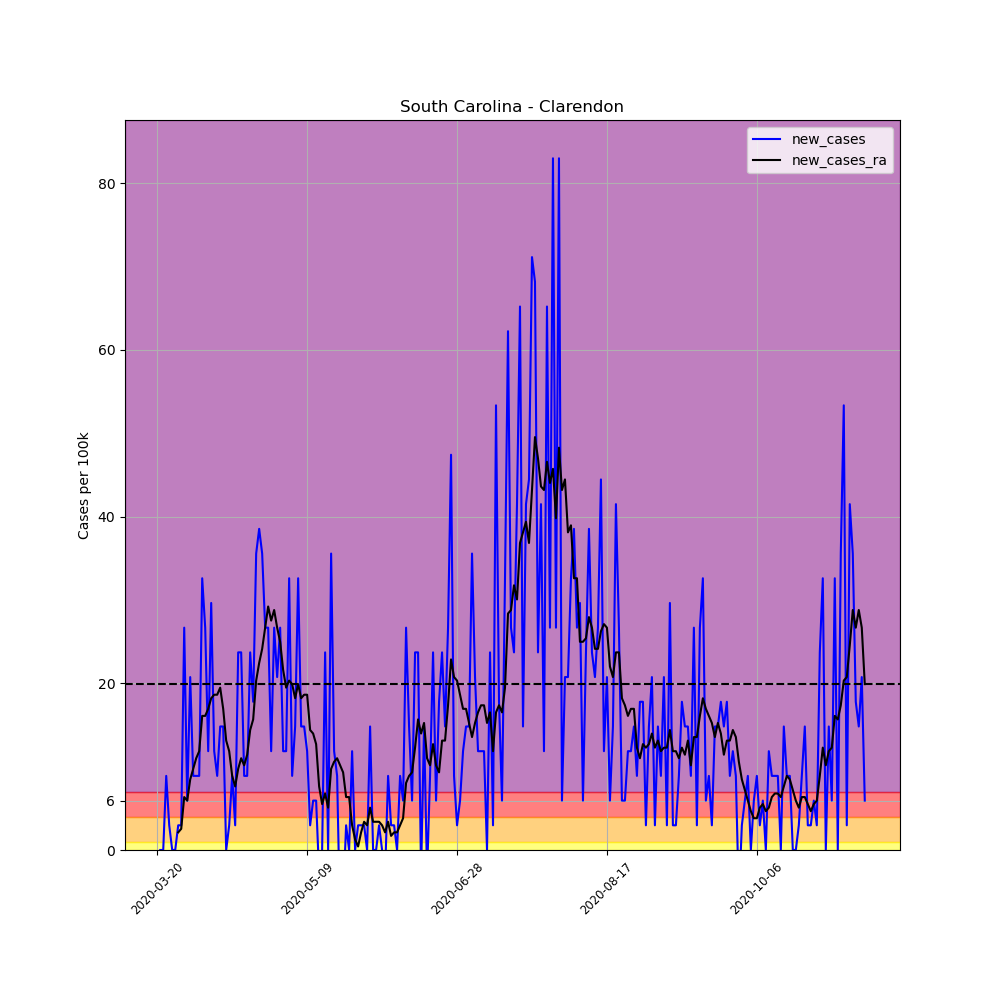

Data behind this chart, as committed beside it:
, date, county, state, fips, cases, deaths, COUNTY, STNAME, CTYNAME, POPESTIMATE2019, per_100k, per_100k_ra, new_cases, new_cases_ra
208427, 2020-03-20, Clarendon, South Carolina, 45027, 1, 0, 27, South Carolina, Clarendon, 33745, 2.963, , , 
208428, 2020-03-21, Clarendon, South Carolina, 45027, 1, 0, 27, South Carolina, Clarendon, 33745, 2.963, , 0.0, 
208429, 2020-03-22, Clarendon, South Carolina, 45027, 1, 0, 27, South Carolina, Clarendon, 33745, 2.963, , 0.0, 
208430, 2020-03-23, Clarendon, South Carolina, 45027, 4, 1, 27, South Carolina, Clarendon, 33745, 11.85, , 8.89, 
208431, 2020-03-24, Clarendon, South Carolina, 45027, 5, 1, 27, South Carolina, Clarendon, 33745, 14.82, , 2.963, 
208432, 2020-03-25, Clarendon, South Carolina, 45027, 5, 1, 27, South Carolina, Clarendon, 33745, 14.82, , 0.0, 
208433, 2020-03-26, Clarendon, South Carolina, 45027, 5, 1, 27, South Carolina, Clarendon, 33745, 14.82, 9.314, 0.0, 
208434, 2020-03-27, Clarendon, South Carolina, 45027, 6, 1, 27, South Carolina, Clarendon, 33745, 17.78, 11.43, 2.963, 2.117
208435, 2020-03-28, Clarendon, South Carolina, 45027, 7, 1, 27, South Carolina, Clarendon, 33745, 20.74, 13.97, 2.963, 2.54
208436, 2020-03-29, Clarendon, South Carolina, 45027, 16, 1, 27, South Carolina, Clarendon, 33745, 47.41, 20.32, 26.67, 6.35
208437, 2020-03-30, Clarendon, South Carolina, 45027, 18, 1, 27, South Carolina, Clarendon, 33745, 53.34, 26.25, 5.927, 5.927
208438, 2020-03-31, Clarendon, South Carolina, 45027, 25, 1, 27, South Carolina, Clarendon, 33745, 74.09, 34.71, 20.74, 8.467
208439, 2020-04-01, Clarendon, South Carolina, 45027, 28, 1, 27, South Carolina, Clarendon, 33745, 82.98, 44.45, 8.89, 9.737
208440, 2020-04-02, Clarendon, South Carolina, 45027, 31, 1, 27, South Carolina, Clarendon, 33745, 91.87, 55.46, 8.89, 11.01
208441, 2020-04-03, Clarendon, South Carolina, 45027, 34, 1, 27, South Carolina, Clarendon, 33745, 100.8, 67.31, 8.89, 11.85
208442, 2020-04-04, Clarendon, South Carolina, 45027, 45, 1, 27, South Carolina, Clarendon, 33745, 133.4, 83.4, 32.6, 16.09
208443, 2020-04-05, Clarendon, South Carolina, 45027, 54, 2, 27, South Carolina, Clarendon, 33745, 160, 99.49, 26.67, 16.09
208444, 2020-04-06, Clarendon, South Carolina, 45027, 58, 2, 27, South Carolina, Clarendon, 33745, 171.9, 116.4, 11.85, 16.93
208445, 2020-04-07, Clarendon, South Carolina, 45027, 68, 2, 27, South Carolina, Clarendon, 33745, 201.5, 134.6, 29.63, 18.2
208446, 2020-04-08, Clarendon, South Carolina, 45027, 72, 3, 27, South Carolina, Clarendon, 33745, 213.4, 153.3, 11.85, 18.63
208447, 2020-04-09, Clarendon, South Carolina, 45027, 75, 3, 27, South Carolina, Clarendon, 33745, 222.3, 171.9, 8.89, 18.63
208448, 2020-04-10, Clarendon, South Carolina, 45027, 80, 3, 27, South Carolina, Clarendon, 33745, 237.1, 191.4, 14.82, 19.47
208449, 2020-04-11, Clarendon, South Carolina, 45027, 85, 4, 27, South Carolina, Clarendon, 33745, 251.9, 208.3, 14.82, 16.93
208450, 2020-04-12, Clarendon, South Carolina, 45027, 85, 4, 27, South Carolina, Clarendon, 33745, 251.9, 221.4, 0.0, 13.12
208451, 2020-04-13, Clarendon, South Carolina, 45027, 86, 4, 27, South Carolina, Clarendon, 33745, 254.9, 233.3, 2.963, 11.85
208452, 2020-04-14, Clarendon, South Carolina, 45027, 89, 6, 27, South Carolina, Clarendon, 33745, 263.7, 242.2, 8.89, 8.89
208453, 2020-04-15, Clarendon, South Carolina, 45027, 90, 6, 27, South Carolina, Clarendon, 33745, 266.7, 249.8, 2.963, 7.62
208454, 2020-04-16, Clarendon, South Carolina, 45027, 98, 6, 27, South Carolina, Clarendon, 33745, 290.4, 259.5, 23.71, 9.737
208455, 2020-04-17, Clarendon, South Carolina, 45027, 106, 6, 27, South Carolina, Clarendon, 33745, 314.1, 270.5, 23.71, 11.01
208456, 2020-04-18, Clarendon, South Carolina, 45027, 109, 6, 27, South Carolina, Clarendon, 33745, 323, 280.7, 8.89, 10.16
208457, 2020-04-19, Clarendon, South Carolina, 45027, 112, 6, 27, South Carolina, Clarendon, 33745, 331.9, 292.1, 8.89, 11.43
208458, 2020-04-20, Clarendon, South Carolina, 45027, 120, 7, 27, South Carolina, Clarendon, 33745, 355.6, 306.5, 23.71, 14.39
208459, 2020-04-21, Clarendon, South Carolina, 45027, 126, 8, 27, South Carolina, Clarendon, 33745, 373.4, 322.2, 17.78, 15.66
208460, 2020-04-22, Clarendon, South Carolina, 45027, 138, 9, 27, South Carolina, Clarendon, 33745, 408.9, 342.5, 35.56, 20.32
208461, 2020-04-23, Clarendon, South Carolina, 45027, 151, 9, 27, South Carolina, Clarendon, 33745, 447.5, 364.9, 38.52, 22.44
208462, 2020-04-24, Clarendon, South Carolina, 45027, 163, 9, 27, South Carolina, Clarendon, 33745, 483, 389.1, 35.56, 24.13
208463, 2020-04-25, Clarendon, South Carolina, 45027, 172, 9, 27, South Carolina, Clarendon, 33745, 509.7, 415.7, 26.67, 26.67
208464, 2020-04-26, Clarendon, South Carolina, 45027, 181, 11, 27, South Carolina, Clarendon, 33745, 536.4, 444.9, 26.67, 29.21
208465, 2020-04-27, Clarendon, South Carolina, 45027, 185, 12, 27, South Carolina, Clarendon, 33745, 548.2, 472.5, 11.85, 27.52
208466, 2020-04-28, Clarendon, South Carolina, 45027, 194, 14, 27, South Carolina, Clarendon, 33745, 574.9, 501.2, 26.67, 28.79
208467, 2020-04-29, Clarendon, South Carolina, 45027, 201, 17, 27, South Carolina, Clarendon, 33745, 595.6, 527.9, 20.74, 26.67
208468, 2020-04-30, Clarendon, South Carolina, 45027, 210, 18, 27, South Carolina, Clarendon, 33745, 622.3, 552.9, 26.67, 24.98
208469, 2020-05-01, Clarendon, South Carolina, 45027, 214, 21, 27, South Carolina, Clarendon, 33745, 634.2, 574.5, 11.85, 21.59
208470, 2020-05-02, Clarendon, South Carolina, 45027, 218, 21, 27, South Carolina, Clarendon, 33745, 646, 594, 11.85, 19.47
208471, 2020-05-03, Clarendon, South Carolina, 45027, 229, 22, 27, South Carolina, Clarendon, 33745, 678.6, 614.3, 32.6, 20.32
208472, 2020-05-04, Clarendon, South Carolina, 45027, 232, 24, 27, South Carolina, Clarendon, 33745, 687.5, 634.2, 8.89, 19.9
208473, 2020-05-05, Clarendon, South Carolina, 45027, 237, 24, 27, South Carolina, Clarendon, 33745, 702.3, 652.4, 14.82, 18.2
208474, 2020-05-06, Clarendon, South Carolina, 45027, 248, 24, 27, South Carolina, Clarendon, 33745, 734.9, 672.3, 32.6, 19.9
208475, 2020-05-07, Clarendon, South Carolina, 45027, 253, 24, 27, South Carolina, Clarendon, 33745, 749.7, 690.5, 14.82, 18.2
208476, 2020-05-08, Clarendon, South Carolina, 45027, 258, 25, 27, South Carolina, Clarendon, 33745, 764.6, 709.1, 14.82, 18.63
208477, 2020-05-09, Clarendon, South Carolina, 45027, 262, 26, 27, South Carolina, Clarendon, 33745, 776.4, 727.7, 11.85, 18.63
208478, 2020-05-10, Clarendon, South Carolina, 45027, 263, 26, 27, South Carolina, Clarendon, 33745, 779.4, 742.1, 2.963, 14.39
208479, 2020-05-11, Clarendon, South Carolina, 45027, 265, 27, 27, South Carolina, Clarendon, 33745, 785.3, 756.1, 5.927, 13.97
208480, 2020-05-12, Clarendon, South Carolina, 45027, 267, 27, 27, South Carolina, Clarendon, 33745, 791.2, 768.8, 5.927, 12.7
208481, 2020-05-13, Clarendon, South Carolina, 45027, 266, 29, 27, South Carolina, Clarendon, 33745, 788.3, 776.4, -2.963, 7.62
208482, 2020-05-14, Clarendon, South Carolina, 45027, 266, 31, 27, South Carolina, Clarendon, 33745, 788.3, 781.9, 0.0, 5.503
208483, 2020-05-15, Clarendon, South Carolina, 45027, 274, 33, 27, South Carolina, Clarendon, 33745, 812, 788.7, 23.71, 6.773
208484, 2020-05-16, Clarendon, South Carolina, 45027, 274, 32, 27, South Carolina, Clarendon, 33745, 812, 793.8, 0.0, 5.08
208485, 2020-05-17, Clarendon, South Carolina, 45027, 286, 32, 27, South Carolina, Clarendon, 33745, 847.5, 803.5, 35.56, 9.737
208486, 2020-05-18, Clarendon, South Carolina, 45027, 290, 34, 27, South Carolina, Clarendon, 33745, 859.4, 814.1, 11.85, 10.58
... 177 more rows
